Run: headless pygame with SDL's dummy video driver; simulated clock (each Clock.tick advances the game by its frame time, no real sleeping); random seed 0; keys injected as events and as key.get_pressed() state; no mouse input; restart key SPACE tapped at the start of phases 3 and 4.
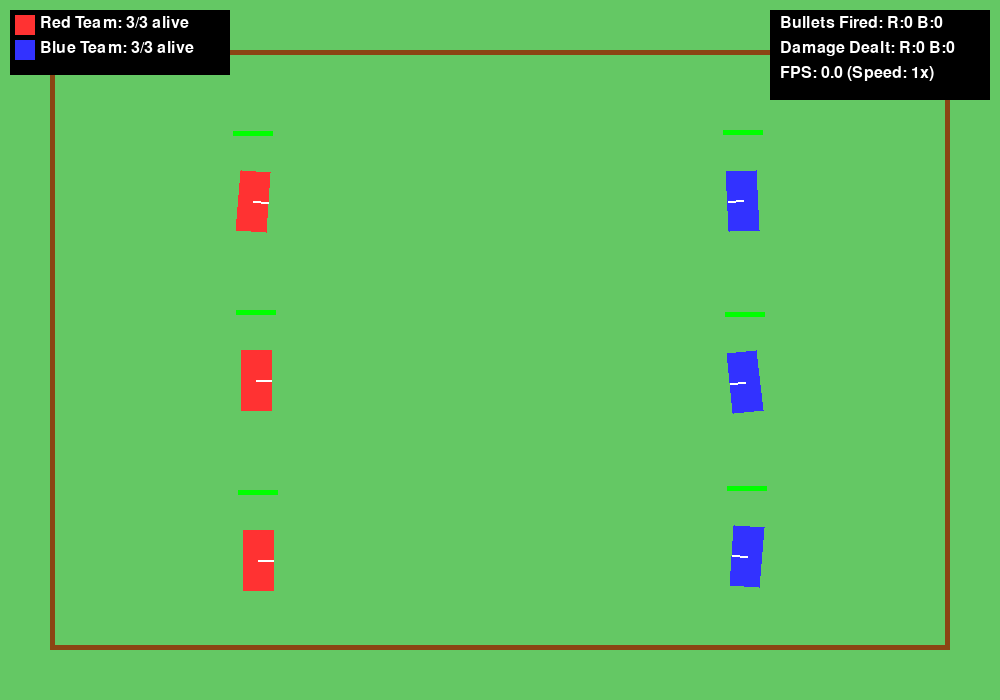
Frame 1 of 4 · flips 1–60 · no input
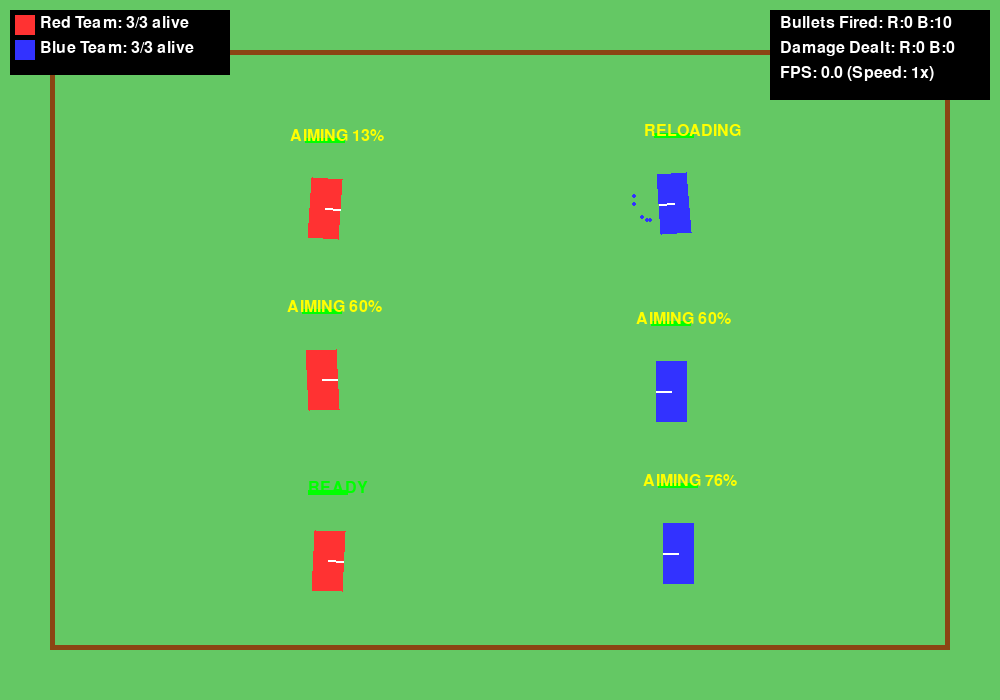
Frame 2 of 4 · flips 61–180 · tapped SPACE, RETURN · held RIGHT (→), D
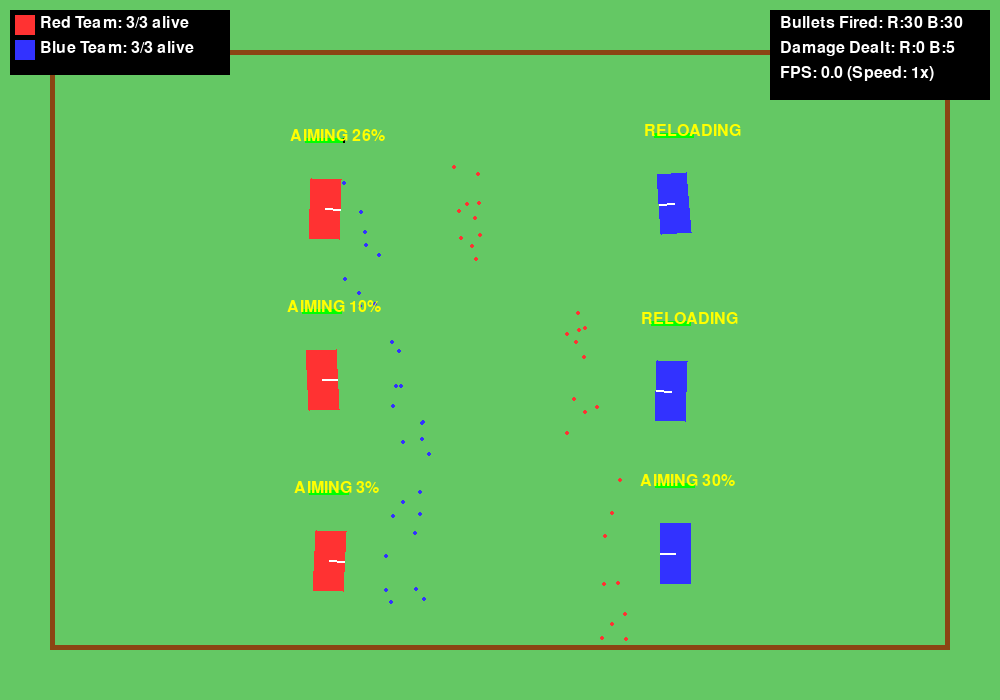
Frame 3 of 4 · flips 181–300 · tapped SPACE · held DOWN (↓), S
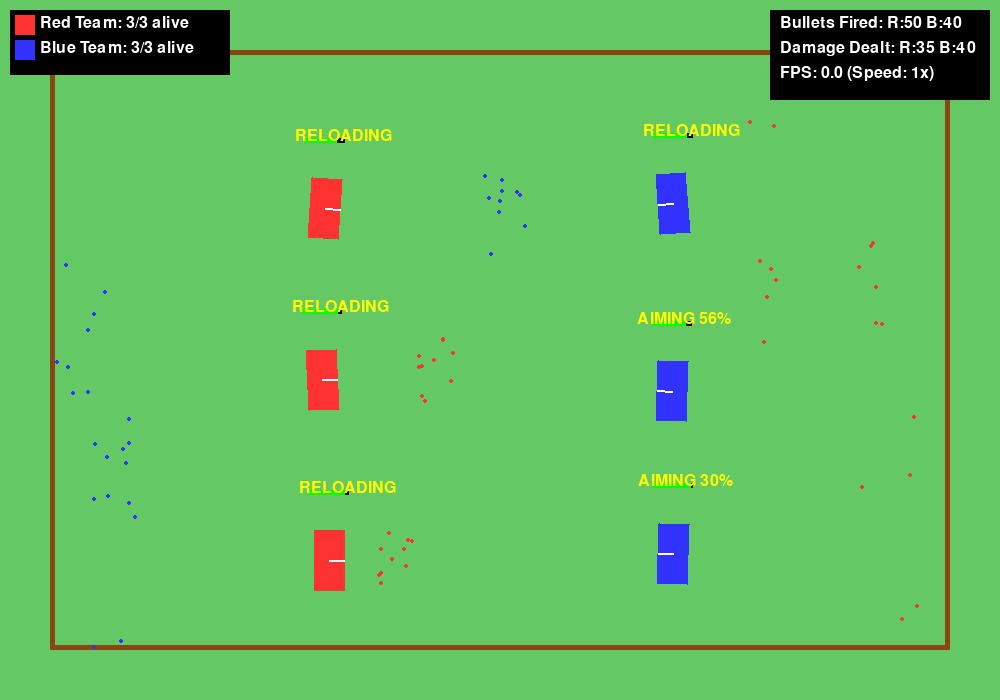
Frame 4 of 4 · flips 301–420 · tapped SPACE · held LEFT (←), A, UP (↑), W

The pygame program that drew these frames:

import pygame
import sys
import random
import math
from enum import Enum
from typing import List, Tuple, Optional, Dict
import time

# Initialize pygame
pygame.init()

# Constants
SCREEN_WIDTH = 1000
SCREEN_HEIGHT = 700
BLACK = (0, 0, 0)
WHITE = (255, 255, 255)
RED = (255, 50, 50)
BLUE = (50, 50, 255)
GREEN = (0, 255, 0)
YELLOW = (255, 255, 0)
BROWN = (139, 69, 19)
LIGHT_BROWN = (222, 184, 135)

# Regiment constants
REGIMENT_WIDTH = 30  # This is the shorter side (depth of formation)
REGIMENT_HEIGHT = 60  # This is the longer side (width of formation)
REGIMENT_SPEED = 1.0  # Increased movement speed
WHEEL_ANGLE = 2.0  # Increased turning speed
COOLDOWN_TICKS = 180  # Time between volleys (reduced)
BULLET_SPEED = 2.5  # Slow bullet speed
BULLET_LIFETIME = 400  # Longer bullet lifetime for greater range
BULLET_DAMAGE = 5  # Reduced per-bullet damage (more bullets per volley)
BULLET_RADIUS = 2
BULLETS_PER_VOLLEY = 10  # Number of bullets fired in a volley
REGIMENT_HEALTH = 100
MAX_BULLETS = 500  # Increased maximum bullets on screen

# Movement restrictions
SETUP_TIME = 30  # Frames regiment must be stationary before firing (reduced)
RECOVERY_TIME = 30  # Frames regiment cannot move after firing (reduced)

# Field constants
GRASS_COLOR = (100, 200, 100)
BATTLEFIELD_MARGIN = 50

# Game setup
screen = pygame.display.set_mode((SCREEN_WIDTH, SCREEN_HEIGHT))
pygame.display.set_caption("Army Battle Simulation")
clock = pygame.time.Clock()
font = pygame.font.SysFont(None, 24)
large_font = pygame.font.SysFont(None, 48)

class Bullet:
    def __init__(self, x, y, angle, team, delay=0):
        self.x = x
        self.y = y
        self.angle = angle  # in radians
        self.team = team
        self.speed = BULLET_SPEED
        self.radius = BULLET_RADIUS
        self.lifetime = BULLET_LIFETIME  # frames before bullet disappears
        self.delay = delay  # Delay before bullet starts moving (for volley effect)
        
    def update(self):
        if self.delay > 0:
            self.delay -= 1
            return
            
        self.x += math.cos(self.angle) * self.speed
        self.y += math.sin(self.angle) * self.speed
        self.lifetime -= 1
        
    def draw(self, screen):
        if self.delay > 0:
            return  # Don't draw bullets that haven't been "fired" yet
            
        color = RED if self.team == "red" else BLUE
        pygame.draw.circle(screen, color, (int(self.x), int(self.y)), self.radius)
        
    def is_expired(self):
        return (self.lifetime <= 0 or 
                self.x < BATTLEFIELD_MARGIN or self.x > SCREEN_WIDTH - BATTLEFIELD_MARGIN or
                self.y < BATTLEFIELD_MARGIN or self.y > SCREEN_HEIGHT - BATTLEFIELD_MARGIN)
    
    def get_rect(self):
        return pygame.Rect(self.x - self.radius, self.y - self.radius, 
                          self.radius * 2, self.radius * 2)
                          
class Regiment:
    def __init__(self, x, y, angle, team):
        self.x = x
        self.y = y
        self.angle = angle  # in degrees
        self.angle_rad = math.radians(angle)
        self.team = team
        self.width = REGIMENT_WIDTH
        self.height = REGIMENT_HEIGHT
        self.health = REGIMENT_HEALTH
        self.cooldown = 0
        self.destroyed = False
        
        # Movement and firing timing
        self.stationary_time = 0  # How long the regiment has been stationary
        self.recovery_time = 0    # Time after firing before movement is possible
        self.last_action = None   # Track last action for stationary detection
        
    def update(self, action):
        if self.destroyed:
            return
        
        # Update recovery time after firing
        if self.recovery_time > 0:
            self.recovery_time -= 1
            action = "hold"  # Force hold position during recovery
        
        # Track stationary time for setup before firing
        is_movement = action in ["move_forward", "move_backward", "wheel_left", "wheel_right"]
        
        if is_movement:
            self.stationary_time = 0  # Reset stationary time if moving
        else:
            self.stationary_time += 1  # Increment if stationary
        
        # Apply the action
        if action == "move_forward":
            self.x += math.cos(self.angle_rad) * REGIMENT_SPEED
            self.y += math.sin(self.angle_rad) * REGIMENT_SPEED
        elif action == "move_backward":
            self.x -= math.cos(self.angle_rad) * REGIMENT_SPEED
            self.y -= math.sin(self.angle_rad) * REGIMENT_SPEED
        elif action == "wheel_left":
            self.angle = (self.angle - WHEEL_ANGLE) % 360
            self.angle_rad = math.radians(self.angle)
        elif action == "wheel_right":
            self.angle = (self.angle + WHEEL_ANGLE) % 360
            self.angle_rad = math.radians(self.angle)
        # All other actions (like "hold" or "fire") just keep position
        
        # Keep regiment within battlefield
        margin = 30  # buffer to account for rectangle size when rotated
        self.x = max(BATTLEFIELD_MARGIN + margin, min(self.x, SCREEN_WIDTH - BATTLEFIELD_MARGIN - margin))
        self.y = max(BATTLEFIELD_MARGIN + margin, min(self.y, SCREEN_HEIGHT - BATTLEFIELD_MARGIN - margin))
        
        # Update cooldown
        if self.cooldown > 0:
            self.cooldown -= 1
            
        # Save this action for next comparison
        self.last_action = action
    
    def fire(self) -> List[Bullet]:
        # Check if regiment can fire
        if (self.destroyed or 
            self.cooldown > 0 or 
            self.stationary_time < SETUP_TIME):  # Must be stationary for setup time
            return []
            
        # Create bullets for a volley
        bullets = []
        
        # Create a bullet from a random position within the regiment
        rect_points = self.get_corners()
        center_x = sum(x for x, y in rect_points) / 4
        center_y = sum(y for x, y in rect_points) / 4
        
        # Find a point in front of the regiment
        front_direction = self.angle_rad
        
        # Generate multiple bullets for the volley
        for i in range(BULLETS_PER_VOLLEY):
            # Randomize the angle slightly for each bullet
            bullet_spread = math.radians(15)  # allows 15 degree random spread
            bullet_angle = front_direction + random.uniform(-bullet_spread, bullet_spread)
            
            # Generate a position along the front edge (long side) of the regiment
            # First, find a point at the side of the regiment
            front_point_x = center_x + math.cos(front_direction) * (self.width / 2)
            front_point_y = center_y + math.sin(front_direction) * (self.width / 2)
            
            # Generate a position along the front line (perpendicular to direction)
            perpendicular = front_direction + math.pi/2
            offset = random.uniform(-self.height/2 + 5, self.height/2 - 5)  # Leave a small margin
            bullet_x = front_point_x + math.cos(perpendicular) * offset
            bullet_y = front_point_y + math.sin(perpendicular) * offset
            
            # Create a slight delay for each bullet to create a volley effect
            delay = random.randint(0, 15)  # Random delay of 0-15 frames
            
            # Create the bullet and add it to the volley
            bullet = Bullet(bullet_x, bullet_y, bullet_angle, self.team, delay)
            bullets.append(bullet)
        
        # Set cooldown and recovery time (can't move right after firing)
        self.cooldown = COOLDOWN_TICKS
        self.recovery_time = RECOVERY_TIME
        
        return bullets
        
    def can_fire(self):
        """Check if the regiment is ready to fire"""
        return (not self.destroyed and 
                self.cooldown <= 0 and 
                self.stationary_time >= SETUP_TIME)
    
    def draw(self, screen):
        if self.destroyed:
            return
            
        color = RED if self.team == "red" else BLUE
        
        # Draw the regiment as a rotated rectangle
        rect_points = self.get_corners()
        pygame.draw.polygon(screen, color, rect_points)
        
        # Draw a directional indicator
        center_x = sum(x for x, y in rect_points) / 4
        center_y = sum(y for x, y in rect_points) / 4
        front_x = center_x + math.cos(self.angle_rad) * (self.width / 2)
        front_y = center_y + math.sin(self.angle_rad) * (self.width / 2)
        pygame.draw.line(screen, WHITE, (center_x, center_y), (front_x, front_y), 2)
        
        # Draw health bar
        health_width = 40
        health_height = 5
        health_x = int(center_x - health_width / 2)
        health_y = int(center_y - self.height - 10)
        health_fill = int((self.health / REGIMENT_HEALTH) * health_width)
        
        pygame.draw.rect(screen, BLACK, (health_x, health_y, health_width, health_height))
        health_color = GREEN
        if self.health < REGIMENT_HEALTH * 0.7:
            health_color = YELLOW
        if self.health < REGIMENT_HEALTH * 0.3:
            health_color = RED
        pygame.draw.rect(screen, health_color, (health_x, health_y, health_fill, health_height))
        
        # Show status indicators
        status_y = int(center_y - self.height - 20)
        
        # Show "ready" indicator when regiment can fire
        if self.can_fire():
            ready_text = font.render("READY", True, GREEN)
            screen.blit(ready_text, (health_x, status_y))
        
        # Show "aiming" indicator when setting up to fire
        elif self.stationary_time > 0 and self.stationary_time < SETUP_TIME:
            aiming_progress = self.stationary_time / SETUP_TIME
            aim_text = font.render(f"AIMING {int(aiming_progress * 100)}%", True, YELLOW)
            screen.blit(aim_text, (health_x - 15, status_y))
        
        # Show "reloading" indicator during cooldown
        elif self.cooldown > 0:
            reload_text = font.render("RELOADING", True, YELLOW)
            screen.blit(reload_text, (health_x - 10, status_y))
    
    def get_corners(self):
        """Get the four corners of the rotated rectangle"""
        # Calculate the corners relative to the center
        half_width = self.width / 2
        half_height = self.height / 2
        cos_a = math.cos(self.angle_rad)
        sin_a = math.sin(self.angle_rad)
        
        corners = [
            (half_width * cos_a - half_height * sin_a + self.x,
             half_width * sin_a + half_height * cos_a + self.y),
            (half_width * cos_a + half_height * sin_a + self.x,
             half_width * sin_a - half_height * cos_a + self.y),
            (-half_width * cos_a + half_height * sin_a + self.x,
             -half_width * sin_a - half_height * cos_a + self.y),
            (-half_width * cos_a - half_height * sin_a + self.x,
             -half_width * sin_a + half_height * cos_a + self.y)
        ]
        return corners
    
    def get_rect(self):
        """Get the bounding rectangle for collision detection"""
        corners = self.get_corners()
        x_coords = [x for x, y in corners]
        y_coords = [y for x, y in corners]
        left = min(x_coords)
        top = min(y_coords)
        width = max(x_coords) - left
        height = max(y_coords) - top
        return pygame.Rect(left, top, width, height)
    
    def take_damage(self, amount):
        if self.destroyed:
            return
            
        self.health -= amount
        if self.health <= 0:
            self.health = 0
            self.destroyed = True
            
    def is_colliding(self, bullet):
        # Simple bounding box collision
        rect = self.get_rect()
        bullet_rect = bullet.get_rect()
        return rect.colliderect(bullet_rect)


class AI:
    def __init__(self, team, regiments):
        self.team = team
        self.regiments = regiments
        self.enemy_team = "blue" if team == "red" else "red"
        
    def make_decisions(self, enemy_regiments, bullets):
        actions = []
        for regiment in self.regiments:
            if regiment.destroyed:
                actions.append(None)
                continue
            
            # If in recovery time after firing, must hold position
            if regiment.recovery_time > 0:
                actions.append("hold")
                continue
                
            # Find closest non-destroyed enemy
            closest_enemy = None
            min_distance = float('inf')
            for enemy in enemy_regiments:
                if not enemy.destroyed:
                    dist = math.hypot(regiment.x - enemy.x, regiment.y - enemy.y)
                    if dist < min_distance:
                        min_distance = dist
                        closest_enemy = enemy
            
            if closest_enemy is None:
                # No enemies left, just move forward
                actions.append("move_forward")
                continue
                
            # Calculate angle to enemy
            dx = closest_enemy.x - regiment.x
            dy = closest_enemy.y - regiment.y
            angle_to_enemy = math.atan2(dy, dx)
            
            # Convert current angle to radians for comparison
            current_angle_rad = regiment.angle_rad
            
            # Normalize angles for comparison
            while angle_to_enemy < 0:
                angle_to_enemy += 2 * math.pi
            while current_angle_rad < 0:
                current_angle_rad += 2 * math.pi
                
            # Calculate the difference between angles
            angle_diff = angle_to_enemy - current_angle_rad
            
            # Normalize the difference to be between -pi and pi
            while angle_diff > math.pi:
                angle_diff -= 2 * math.pi
            while angle_diff < -math.pi:
                angle_diff += 2 * math.pi
            
            # Check if regiment is in a good firing position and ready to fire
            in_range = 200 <= min_distance <= 350
            well_aligned = abs(angle_diff) < math.radians(15)
            can_fire = regiment.can_fire()
            
            # First priority: fire if possible in a good position
            if can_fire and well_aligned and in_range:
                action = "fire"
                
            # Second priority: if already started aiming and close to ready, hold position
            elif well_aligned and in_range and regiment.stationary_time > 0:
                action = "hold"  # Continue aiming
                
            # Third priority: get into position
            elif min_distance > 350:
                # Too far away - need to get closer
                if abs(angle_diff) < math.radians(30):
                    action = "move_forward"
                elif angle_diff > 0:
                    action = "wheel_right"
                else:
                    action = "wheel_left"
                
            elif min_distance < 200:
                # Too close - need to back up
                if abs(angle_diff) < math.radians(30):
                    action = "move_backward"
                elif angle_diff > 0:
                    action = "wheel_right"
                else:
                    action = "wheel_left"
                    
            # Fourth priority: align with enemy
            elif abs(angle_diff) > math.radians(5):
                # Need to rotate to face enemy
                if angle_diff > 0:
                    action = "wheel_right"
                else:
                    action = "wheel_left"
                    
            # Default: if in good range and more or less aligned, hold position to aim
            else:
                action = "hold"
            
            # Add a bit of randomness to make behavior less predictable
            if random.random() < 0.05:  # 5% chance of random action
                action = random.choice(["move_forward", "move_backward", "wheel_left", "wheel_right", "hold"])
                
            actions.append(action)
            
        return actions


def draw_battlefield(screen):
    # Draw grass background
    screen.fill(GRASS_COLOR)
    
    # Draw battlefield border
    pygame.draw.rect(screen, BROWN, (BATTLEFIELD_MARGIN, BATTLEFIELD_MARGIN, 
                                     SCREEN_WIDTH - 2 * BATTLEFIELD_MARGIN, 
                                     SCREEN_HEIGHT - 2 * BATTLEFIELD_MARGIN), 5)
    
    # Remove the random trees/rocks that were appearing as green blips


def initialize_game():
    # Create regiments for each team
    red_regiments = []
    blue_regiments = []
    
    # Red team on left - formations facing right (0 degrees)
    for i in range(3):
        x = BATTLEFIELD_MARGIN + 150
        y = BATTLEFIELD_MARGIN + 150 + i * 180
        red_regiments.append(Regiment(x, y, 0, "red"))
    
    # Blue team on right - formations facing left (180 degrees)
    for i in range(3):
        x = SCREEN_WIDTH - BATTLEFIELD_MARGIN - 150
        y = BATTLEFIELD_MARGIN + 150 + i * 180
        blue_regiments.append(Regiment(x, y, 180, "blue"))
    
    # Create AIs
    red_ai = AI("red", red_regiments)
    blue_ai = AI("blue", blue_regiments)
    
    bullets = []
    
    return red_regiments, blue_regiments, red_ai, blue_ai, bullets


def main():
    """Main game function"""
    running = True
    game_over = False
    winner = None
    game_speed = 1  # 1 = normal speed, 2 = 2x speed, etc.
    
    # Initialize game elements
    red_regiments, blue_regiments, red_ai, blue_ai, bullets = initialize_game()
    
    # For FPS display
    fps_update_time = time.time()
    fps_count = 0
    fps_display = 0
    
    # Game stats
    bullets_fired = {"red": 0, "blue": 0}
    damage_dealt = {"red": 0, "blue": 0}
    
    # Random terrain seed
    random.seed(time.time())
    
    while running:
        frame_start_time = time.time()
        
        # Event handling
        for event in pygame.event.get():
            if event.type == pygame.QUIT:
                running = False
            elif event.type == pygame.KEYDOWN:
                if event.key == pygame.K_ESCAPE:
                    running = False
                elif event.key == pygame.K_SPACE:
                    # Reset game
                    if game_over:
                        red_regiments, blue_regiments, red_ai, blue_ai, bullets = initialize_game()
                        game_over = False
                        winner = None
                        bullets_fired = {"red": 0, "blue": 0}
                        damage_dealt = {"red": 0, "blue": 0}
                elif event.key == pygame.K_1:
                    game_speed = 1
                elif event.key == pygame.K_2:
                    game_speed = 2
                elif event.key == pygame.K_3:
                    game_speed = 3

        # Game logic (skip if game over)
        if not game_over:
            # Get AI decisions
            red_actions = red_ai.make_decisions(blue_regiments, bullets)
            blue_actions = blue_ai.make_decisions(red_regiments, bullets)
            
            # Update red regiments
            for i, regiment in enumerate(red_regiments):
                action = red_actions[i]
                regiment.update(action)
                if action == "fire" and len(bullets) < MAX_BULLETS:
                    new_bullets = regiment.fire()
                    if new_bullets:
                        bullets.extend(new_bullets)
                        bullets_fired["red"] += len(new_bullets)
            
            # Update blue regiments
            for i, regiment in enumerate(blue_regiments):
                action = blue_actions[i]
                regiment.update(action)
                if action == "fire" and len(bullets) < MAX_BULLETS:
                    new_bullets = regiment.fire()
                    if new_bullets:
                        bullets.extend(new_bullets)
                        bullets_fired["blue"] += len(new_bullets)
            
            # Update bullets
            i = 0
            while i < len(bullets):
                bullet = bullets[i]
                bullet.update()
                
                # Check for collisions with regiments
                hit = False
                
                if bullet.team == "red":
                    # Red bullet can hit blue regiments
                    for regiment in blue_regiments:
                        if not regiment.destroyed and regiment.is_colliding(bullet):
                            regiment.take_damage(BULLET_DAMAGE)
                            damage_dealt["red"] += BULLET_DAMAGE
                            hit = True
                            break
                else:
                    # Blue bullet can hit red regiments
                    for regiment in red_regiments:
                        if not regiment.destroyed and regiment.is_colliding(bullet):
                            regiment.take_damage(BULLET_DAMAGE)
                            damage_dealt["blue"] += BULLET_DAMAGE
                            hit = True
                            break
                
                # Remove the bullet if it hit something or expired
                if hit or bullet.is_expired():
                    bullets.pop(i)
                else:
                    i += 1
            
            # Check win condition
            red_alive = sum(1 for r in red_regiments if not r.destroyed)
            blue_alive = sum(1 for r in blue_regiments if not r.destroyed)
            
            if red_alive == 0:
                game_over = True
                winner = "blue"
            elif blue_alive == 0:
                game_over = True
                winner = "red"

        # Rendering
        draw_battlefield(screen)
        
        # Draw bullets
        for bullet in bullets:
            bullet.draw(screen)
        
        # Draw regiments
        for regiment in red_regiments + blue_regiments:
            regiment.draw(screen)
        
        # Draw HUD
        red_alive = sum(1 for r in red_regiments if not r.destroyed)
        blue_alive = sum(1 for r in blue_regiments if not r.destroyed)
        
        # Draw team status
        pygame.draw.rect(screen, BLACK, (10, 10, 220, 65))
        
        # Red team info
        pygame.draw.rect(screen, RED, (15, 15, 20, 20))
        red_text = font.render(f"Red Team: {red_alive}/3 alive", True, WHITE)
        screen.blit(red_text, (40, 15))
        
        # Blue team info
        pygame.draw.rect(screen, BLUE, (15, 40, 20, 20))
        blue_text = font.render(f"Blue Team: {blue_alive}/3 alive", True, WHITE)
        screen.blit(blue_text, (40, 40))
        
        # Stats box
        stats_x = SCREEN_WIDTH - 230
        pygame.draw.rect(screen, BLACK, (stats_x, 10, 220, 90))
        
        # Stats text
        bullets_text = font.render(f"Bullets Fired: R:{bullets_fired['red']} B:{bullets_fired['blue']}", True, WHITE)
        damage_text = font.render(f"Damage Dealt: R:{damage_dealt['red']} B:{damage_dealt['blue']}", True, WHITE)
        fps_text = font.render(f"FPS: {fps_display:.1f} (Speed: {game_speed}x)", True, WHITE)
        
        screen.blit(bullets_text, (stats_x + 10, 15))
        screen.blit(damage_text, (stats_x + 10, 40))
        screen.blit(fps_text, (stats_x + 10, 65))
        
        # Game over screen
        if game_over:
            overlay = pygame.Surface((SCREEN_WIDTH, SCREEN_HEIGHT), pygame.SRCALPHA)
            overlay.fill((0, 0, 0, 128))
            screen.blit(overlay, (0, 0))
            
            winner_color = RED if winner == "red" else BLUE
            winner_text = large_font.render(f"{winner.upper()} TEAM WINS!", True, winner_color)
            restart_text = font.render("Press SPACE to restart", True, WHITE)
            
            screen.blit(winner_text, (SCREEN_WIDTH // 2 - winner_text.get_width() // 2, 
                                     SCREEN_HEIGHT // 2 - winner_text.get_height() // 2))
            screen.blit(restart_text, (SCREEN_WIDTH // 2 - restart_text.get_width() // 2, 
                                      SCREEN_HEIGHT // 2 + 50))
        
        # FPS calculation
        fps_count += 1
        if time.time() - fps_update_time > 0.5:  # Update FPS every half second
            fps_display = fps_count / (time.time() - fps_update_time)
            fps_count = 0
            fps_update_time = time.time()
        
        # Update display
        pygame.display.flip()
        
        # Cap the frame rate based on game speed
        target_frame_time = 1.0 / (60 * game_speed)
        elapsed = time.time() - frame_start_time
        if elapsed < target_frame_time:
            delay = target_frame_time - elapsed
            time.sleep(delay)

    pygame.quit()
    sys.exit()


if __name__ == "__main__":
    main()
